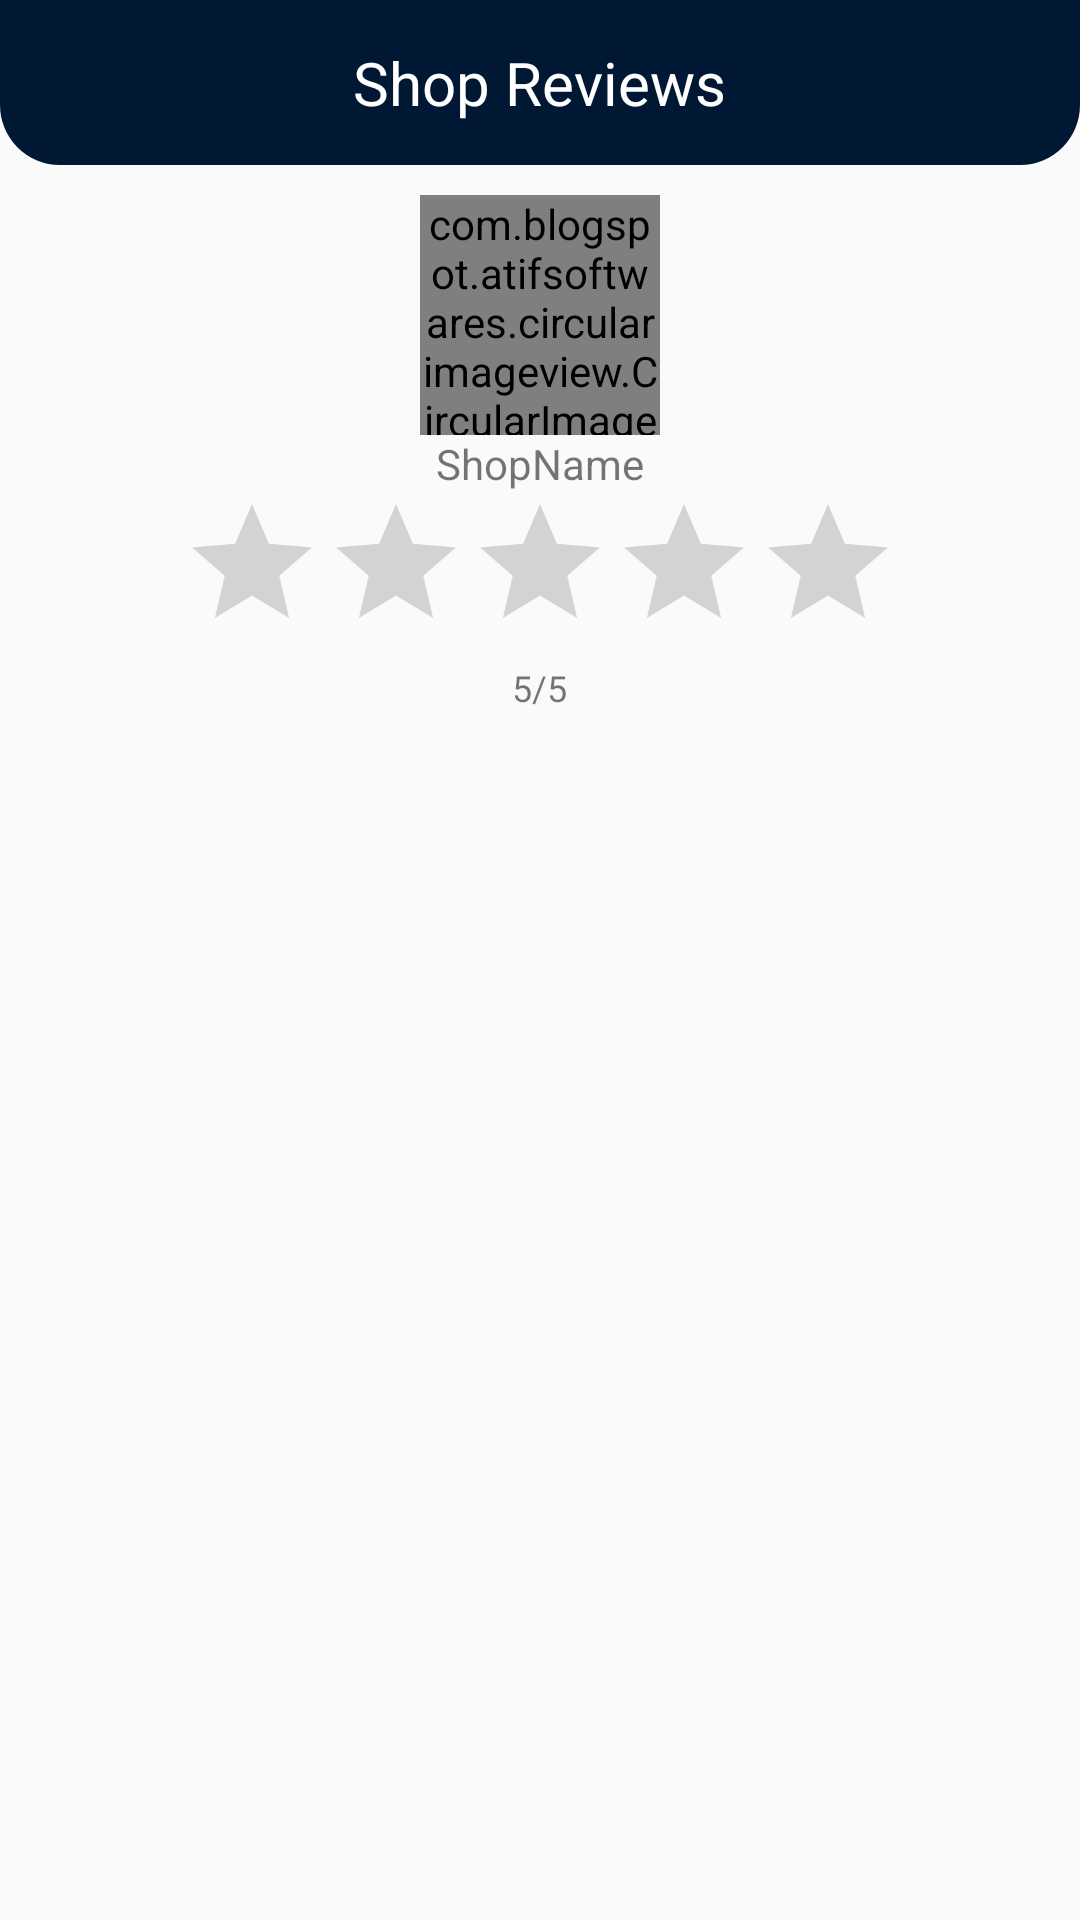

Write the Android layout XML for this screen, with the resource values it uses.
<!-- AndroidManifest.xml: application theme AppTheme.NoActionBar -->
<!-- res/layout/activity_shop_reviews.xml -->
<?xml version="1.0" encoding="utf-8"?>
<LinearLayout xmlns:android="http://schemas.android.com/apk/res/android"
    xmlns:app="http://schemas.android.com/apk/res-auto"
    xmlns:tools="http://schemas.android.com/tools"
    android:layout_width="match_parent"
    android:layout_height="match_parent"
    android:orientation="vertical"
    tools:context=".activities.ShopReviewsActivity">

    <RelativeLayout
        android:id="@+id/toolBarRl"
        android:layout_width="match_parent"
        android:layout_height="wrap_content"
        android:background="@drawable/shape_rec01"
        android:padding="10dp">

        <ImageButton
            android:id="@+id/backBtn"
            android:layout_width="30dp"
            android:layout_height="30dp"
            android:layout_centerVertical="true"
            android:background="@null"
            android:src="@drawable/back_btn" />

        <TextView
            android:layout_width="wrap_content"
            android:layout_height="wrap_content"
            android:layout_marginTop="8dp"
            android:layout_centerInParent="true"
            android:text="Shop Reviews"
            android:textColor="@color/white"
            android:textSize="20sp" />
    </RelativeLayout>

    <LinearLayout
        android:layout_width="match_parent"
        android:layout_height="wrap_content"
        android:orientation="vertical"
        android:gravity="center_horizontal"
        android:padding="10dp">

        <com.blogspot.atifsoftwares.circularimageview.CircularImageView
            android:id="@+id/profileIv"
            android:layout_width="80dp"
            android:layout_height="80dp"
            android:src="@drawable/ic_baseline_store_mall_directory_24"
            app:c_border="true"
            app:c_border_color="@color/colorPrimary"
            app:c_border_width="3dp" />

        <TextView
            android:id="@+id/shopNameTv"
            android:layout_width="wrap_content"
            android:layout_height="wrap_content"
            android:text="ShopName" />

        <RatingBar
            android:id="@+id/ratingBar"
            android:layout_width="wrap_content"
            android:layout_height="wrap_content"
            android:numStars="5"/>

        <TextView
            android:id="@+id/ratingsTv"
            android:layout_width="wrap_content"
            android:layout_height="wrap_content"
            android:text="5/5"
            android:textSize="12sp"/>

    </LinearLayout>

    <androidx.recyclerview.widget.RecyclerView
        android:id="@+id/reviewsRv"
        android:layout_width="match_parent"
        android:layout_height="match_parent"
        app:layoutManager="androidx.recyclerview.widget.LinearLayoutManager"
        tools:listitem="@layout/row_review"/>


</LinearLayout>
<!-- res/layout/row_review.xml (included above) -->
<?xml version="1.0" encoding="utf-8"?>
<androidx.cardview.widget.CardView xmlns:android="http://schemas.android.com/apk/res/android"
    android:layout_width="match_parent"
    android:layout_height="wrap_content"
    xmlns:app="http://schemas.android.com/apk/res-auto"
    app:cardElevation="3dp"
    android:layout_marginBottom="1dp"
    app:cardBackgroundColor="@color/white"
    app:contentPadding="5dp">

    <RelativeLayout
        android:layout_width="match_parent"
        android:layout_height="wrap_content">

        <LinearLayout
            android:id="@+id/profileLl"
            android:layout_width="match_parent"
            android:layout_height="wrap_content"
            android:layout_marginEnd="5dp"
            android:layout_marginBottom="5dp"
            android:gravity="center_vertical"
            android:orientation="horizontal">

            <com.blogspot.atifsoftwares.circularimageview.CircularImageView
                android:id="@+id/profileIv"
                android:layout_width="40dp"
                android:layout_height="40dp"
                android:layout_marginEnd="5dp"
                android:src="@drawable/review_icon_person"
                app:c_border="true"
                app:c_border_width="1dp"
                app:c_border_color="@color/colorPrimary"/>
            
            <TextView
                android:layout_width="wrap_content"
                android:layout_height="wrap_content"
                android:id="@+id/nameTv"
                android:text="Customer Name"
                android:textSize="20sp"
                android:textColor="@color/colorPrimary"/>

        </LinearLayout>

        <RatingBar
            android:id="@+id/ratingBar"
            style="@style/Widget.AppCompat.RatingBar.Small"
            android:layout_width="wrap_content"
            android:layout_height="wrap_content"
            android:layout_below="@id/profileLl"
            android:layout_marginEnd="10dp"
            android:numStars="5" />

            <TextView
                android:layout_width="wrap_content"
                android:layout_height="wrap_content"
                android:id="@+id/dateTv"
                android:layout_below="@id/profileLl"
                android:textColor="@color/colorGray01"
                android:layout_toEndOf="@id/ratingBar"
                android:text="dd/mm/yyyy"
                android:textSize="12sp"/>

        <TextView
            android:layout_width="wrap_content"
            android:layout_height="wrap_content"
            android:id="@+id/reviewTv"
            android:layout_below="@+id/dateTv"
            android:layout_marginTop="5dp"
            android:textColor="@color/black"
            android:textStyle="italic"
            android:text="lorem ipsum pisum lorem lorem ako dito mareme yeah yeah"/>



    </RelativeLayout>

</androidx.cardview.widget.CardView>
<!-- resources referenced by this layout -->
<resources>
  <color name="black">#FF000000</color>
  <color name="colorGray01">#c9c9c9</color>
  <color name="colorPrimary">#001833</color>
  <color name="white">#FFFFFFFF</color>
  <!-- drawable ic_baseline_store_mall_directory_24 (drawable) -->
  <vector android:alpha="0.99" android:height="24dp"
      android:tint="#808080" android:viewportHeight="24"
      android:viewportWidth="24" android:width="24dp" xmlns:android="http://schemas.android.com/apk/res/android">
      <path android:fillColor="@android:color/white" android:pathData="M20,4L4,4v2h16L20,4zM21,14v-2l-1,-5L4,7l-1,5v2h1v6h10v-6h4v6h2v-6h1zM12,18L6,18v-4h6v4z"/>
  </vector>
  <!-- drawable review_icon_person (drawable) -->
  <vector android:alpha="0.99" android:height="24dp"
      android:tint="#808080" android:viewportHeight="24"
      android:viewportWidth="24" android:width="24dp" xmlns:android="http://schemas.android.com/apk/res/android">
      <path android:fillColor="@android:color/white" android:pathData="M12,12c2.21,0 4,-1.79 4,-4s-1.79,-4 -4,-4 -4,1.79 -4,4 1.79,4 4,4zM12,14c-2.67,0 -8,1.34 -8,4v2h16v-2c0,-2.66 -5.33,-4 -8,-4z"/>
  </vector>
  <!-- drawable shape_rec01 (drawable) -->
  <?xml version="1.0" encoding="utf-8"?>
  <shape xmlns:android="http://schemas.android.com/apk/res/android"
      android:shape="rectangle">
  
      <solid android:color="@color/colorPrimaryDark"/>
      <corners android:bottomRightRadius="20dp"
          android:bottomLeftRadius="20dp"/>
  
  </shape>
  <style name="AppTheme.NoActionBar">
          <item name="windowActionBar">false</item>
          <item name="windowNoTitle">true</item>
      </style>
  <color name="colorPrimaryDark">#001833</color>
</resources>
